pico-8 play session: mixed d-pad (fixed 12-tick cycle), after a click and taps of 🅾, ❎, 🅾+❎, 🅾 in the second before t = 0

[t = 1 s] mixed d-pad (1.2s cycle ×~1): → ← ↑ ↓ + 🅾/❎ taps, ~1s
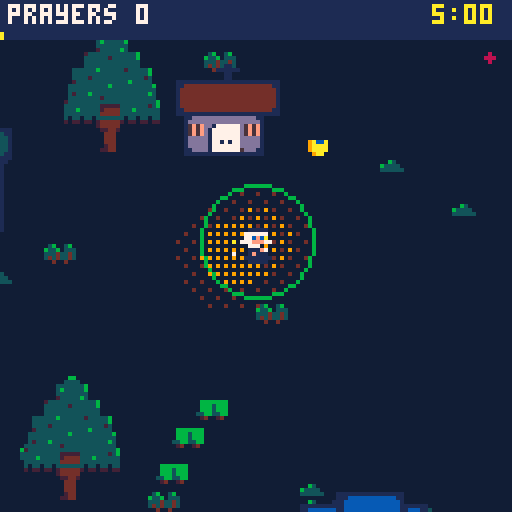
[t = 4 s] mixed d-pad (1.2s cycle ×~3): → ← ↑ ↓ + 🅾/❎ taps, ~4s
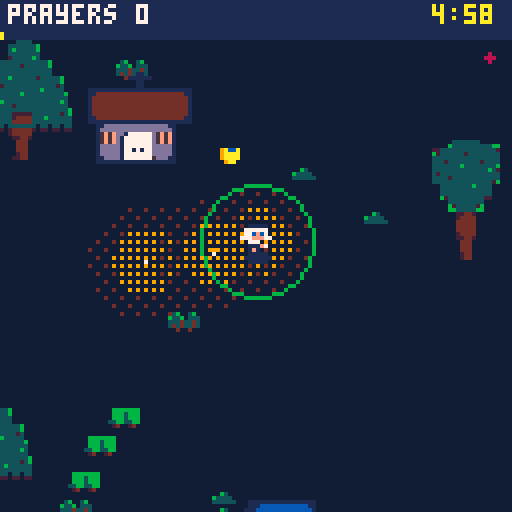
[t = 8 s] mixed d-pad (1.2s cycle ×~6): → ← ↑ ↓ + 🅾/❎ taps, ~8s
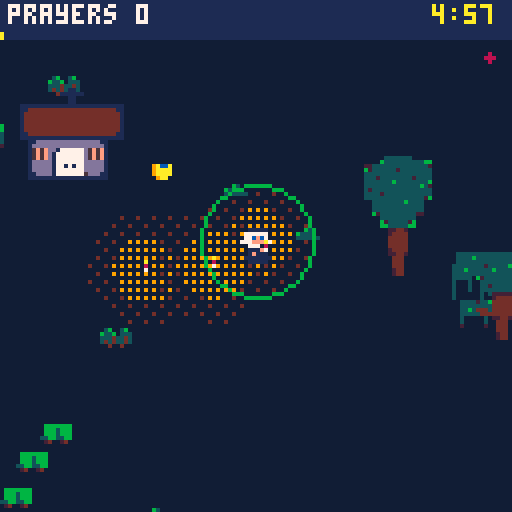

pico-8 cartridge
version 42
__lua__
-- candles! (4 players)
-- by shalone cason
world=512
day_len=300
miss_cost=5
church_x,church_y=248,232
hosp_x,hosp_y=380,120
chapel_x,chapel_y=356,120
parts={
 people=split"clothes,,clothes,skin,hair,,clothes,,clothes,clothes,,clothes,clothes,clothes,eyes",
 child=split"eyes,,,,,,,,hair,,,,clothes,,skin",
 nun=split",,eyes,,,,,,,,,eyes,,,skin",
}
plooks={"bcdefghijklmnop,bcdefghijkldnop,bcdefghijklbnop,bcdefghijklbnoj,bcdefghijklbnoe","bcdefghijklmnop,bcmefghijklmnop,bcbefghijklmnop,bcbefghijklmnoj,bcbefghijklmnoe","bcdefghijklmnop,bcdefghijkldnop,bcdefghijklbnop,bcdefghijklbnoj,bcdefghijklbnoe","bcdefghijklmnop,bcdefghijkldnop,bcdefghijklbnop,bcdefghijklbnoj,bcdefghijklbnoe","bcdefghijklmnop,bcdefghijkldnop,bcdefghijklbnop,bcdefghijklbnoj,bcdefghijklbnoe"}
tops=split",,,,,,,,,,,,,,,12,,14,,10,,14,,12,,9"
bigart="33333333333333333333333333333333333333333333333332777733335bbb533325bbb9433307bbb9433304bbbb8433304bbbb8433305bbba533307777633304=7@@=633314>5@@?433324>4@@@433324>4=k|@>k{433324>4=k|@>k{433324>4=k|@>k{433324>4=k|@>k{433324>4@@@433324>4@@@433324>4@kv?433324>4@kv?433324>4@kv?433324>4@kv?433324>4@kuk?433324>4@kv?433324>5?kv?433324=7>kv>53332777743323333333333333333333333333333333333333333333333333307777433326bbb533316bbb9431776bbb9774ba5bbb95a6bb84bbb94b85bb6bbb5b87777776b7@>7@@>776@@5@k{l{?5?604@@=4@nk?4@=504@@=4@k{l{?4@>404@@=4@=k@>4@>404@@=4@@@4@>404?k|?4k|@?k{4>k|=404?k|?4k|@?k{4>k|=404?k|?4k|@?k{4>k|=404?k|?4k|=ltk=k{4>k|=404@k@4=k>kv>k4?k>404@@=4@kv?4@>404@@=4@kv?4@>404@@=4@kuk?4@>404@@=4@kv?4@>404@@=4@kv?4@>405@?6?ltk>6@507777777603333333333333333333fe333333+ffd,33329fffd83332+8fd8ff3332ffffc3332e8ff8f3332fe+ff+3332fffd+c83332c8fffe3332f8fff3332fffe8+33330ff+f33332fffc33332fffc33332+8ffc9333330ffc333332+8fc8+333332,fc,33333309h833333328j3333332jg3333332jg3333332jg33333328j33333329h83333333i33333330i33333330i333333308h333333308h3332333333333333333333333333333333333333333333333333333333333333333333333333333333333ffffc3332f+ffc8fd332ffffd+d331ff8fc+fe331e+fd+fff330ffffff33fc0+8ffc9c2c33c2c1ffe0c2c33c2c1d8fc8d0c2c33c2c1ffe0c2c33c31c0cb8c32c33c31c18jd8f333f8d0jgci+d333ffjgchf333d+cicjgc0c2c333fcjj1c2c333c30c09h8182c333c30c1i32c33383081i33333330i333333308h333333308h33323333333333333333333333333333333333333333333333333333333333333333333333333333333330g33333333i33333333g33333330ji33jg333ji32g3333g1g1h31jg3330g30h2jg0g3331g30jjg2g3330g1jjg31g3333jjg31g3332h2b831g3332g38j333331g3jjg33331g3jjh33331i0jg3g33331jjg3g33331g29h83333333i33333330i33333330i333333308h333333308h3332333333333332,33333330f3333331fe+333333c+fc+333333ff3333338fc+c3333308fff+33331fd8fd+33331fffd33331fffd3332fd+fd8fc+333ffffe+333f8fffc8c3338fffc+fc332ffd+ffd+331fffffd331c8e+fffd+c331ff8fffc3308fffffd+33ffcb8fe8c+33e+fc8je+fd33ffcjgffd33c0d0d0fe0d0d0d338090908jg809090933338jg33333329h83333333i33333330i33333330i333333308h33333339h3332333333333333333333333333333333333333333333333333333333333333333333333333332g333333282g830h33333g1g2g0h3333308i28h3333330h3g333330jh3j3g3332j2j80i333308h2j1g33308h3i1i1h3333g2j0h1i33330g8g0jh0i833331jjj333330ji9g3333328jh3333331jh3333332jg33333318jg33333329h83333333i33333330i33333330i333333308h33333339h33323333333333333333333333333333333333333333333333333333333333333333333331d33333331cg0f30fd30fd2cg0f30fd30ffdg0chc30fd30ehdhcgegc30egd2gcgdhdhf0ge3c0gfchejhfcgd1c0d0gegchc1gdjgdid0gcjgcjgd2fe30c0gcgfcgdhd0fff1c1cgfjdgejgdjh2cgf0h0dgf0fcichc1cieh0fc0ehfdh3iehfdgehd0c1e2fjgfcicicgcjc1fdjcgeichdjhc1c0hfejhffegc1c2c30c8jg0c1c1c1e33319h83c32c3332i30c333332i33333330i333333308h33333339h3332333333333332&33333331(s3333333*s3333333)3333333&0c0&3333332+f3333331ff3333338fc+c3333308fe:e+33331d:d8c:e+33331d:ffd33331fffd3332fd+c:e8:e+333c:fc:f:e+333c:c8fdxfc8c3338fxfxc+cxd332fdxc(fdxd+331ffc(ffe331xd(ff(f+c331xd(d8fc(fd3308fffffd+33ffcb8fe8c+33d(fc8je+c(e33d(fcjgfc(e33c0d0d0fe0d0d0d338090908jg809090933331i33333330i33333330i333333308h33333339h333233333333333333333333333333333333333333333333333333333333333333333333333333333333333333333333333333333333333333333333333333333333333333333333333333333333333333333333333333333333333333333333333333333333077776s63304ffffcscsc43304f8d+f8c+esd43304ffffdsd43304e+d&d8c+d&esd43304fffffc433077777633"
alpha="0123456789abcdefghijklmnopqrstuvwxyz!#$%&()*+,-./:;<=>?@[]^_{|}~"
function load_big()
 local lut,p={},0
 for i=1,#alpha do lut[sub(alpha,i,i)]=i-1 end
 for i=1,#bigart do
  local v=lut[sub(bigart,i,i)]
  local c=v\4
  for k=0,v%4 do
   if c>0 then
    local cell,q=p\1024,p%1024
    poke(0x5f55,cell<16 and 0x80 or 0xa0)
    cell%=16
    pset(cell%4*32+q%32,cell\4*32+q\32,c)
   end
   p+=1
  end
 end
 poke(0x5f55,0x60)
end
load_big()
function bigspr(n,x,y)
 local sx,sy=n%4*32,64+n\4*32
 if n>7 then
  n-=8
  poke(0x5f54,n<16 and 0x80 or 0xa0)
  sy=n%16\4*32
 end
 sspr(sx,sy,32,32,x,y)
 poke(0x5f54,0)
end
looks={
 hair=split"1,2,4,5,6,7,9,10",
 clothes=split"1,2,3,8,9,11,12,13,14",
}
skins={{15,12},{15,1},{9,1},{4,1},{15,3}}
walls=split"13,6,9,12,14,4"
roofs=split"2,8,4,5,12,3"
cartdata("sdcason_nuns")
function _init()
 season=flr(rnd(4))+1
 make_town()
 p={x=256,y=272,spd=1,r=14,cd=0,
  rate=45,fl=false,fast=0,mag=14,
  cl=150,cn=2,dt=0}
 cands={} shrines={} np=1 shr=20 carry=nil
 people={} fx={} drops={}
 helpers={} graces={} items={}
 deacons=0 church=0 dcd=0
 dlooks={} cdlooks={}
 chap=false bishop=false cath=false
 relics=false garden=0 pow=1
 van=false had_coffee=false
 hosp_need=0 hosp_priests=0 sick_healed=0
 chapel=false chapel_relic=false
 chapel_deacons=0 ccd=0
 church_pile=0 hosp_pile=0
 got={}
 lv={}
 score=0 xp=0 need=3 lvl=1
 lost_t=0 lost_c=0
 car_c,car_r=rnd(split"8,9,10,11,12,14,6,13"),rnd(roofs)
 t=0 missed=0 msg="" msg_t=0
 state="play" page=1
 night=rnd(2)<1
 music(booted and 12 or 8,0,7)
 if not booted then booted=true state="title" end
 angel_t=0 hurry=false
 for i=1,8 do drop_item(rnd(world),rnd(world)) end
end
ups={
 {n="bigger flame",d="your light reaches farther",max=5,
  f=function() p.r+=5 end},
 {n="quick prayers",d="pray faster",max=5,
  f=function() p.rate=max(12,p.rate-7) end},
 {n="longer wick",d="candles burn longer",max=4,
  f=function() p.cl+=90 end},
 {n="more candles",d="more burn at once",max=4,
  f=function() p.cn+=1 end},
 {n="a shrine",d="candles that never go out",max=3,
  f=function() carry=1 say"\151: put the shrine here" end},
 {n="shrine candles",d="shrines light farther",max=3,
  f=function() shr+=8 end},
 {n="a car",d="drive faster",max=3,
  f=function() p.spd+=0.4 end},
 {n="guardian angel",d="grace flies to you",max=4,
  f=function() p.mag+=10 end},
 {n="fix the church",d="more come to mass",max=2,
  f=function() church+=1 end},
 {n="cathedral",d="the bishop's church",max=1,
  f=function() church=3 cath=true end},
 {n="convent",d="a novice joins you",max=5,
  f=function() bishop=true add_helper(false) end},
 {n="marian garden",d="more come to pray",max=3,
  f=function() garden+=1 end},
 {n="church sister",d="prays at the church",max=4,
  f=function() deacons+=1 add(dlooks,new_look"nun") end},
 {n="church relics",d="the church heals too",max=1,
  f=function() relics=true end},
 {n="hospital sister",d="pray for the sick there",max=1,
  f=function() chap=true end},
 {n="nursing sister",d="cares for the sick for you",max=3,
  f=function() hosp_priests+=1 add_helper(true) end},
 {n="hospital chapel",d="people come to pray",max=1,
  f=function()
   chapel=true
   add(bldg,{x=chapel_x,y=chapel_y,s=1,k="chapel",
    wc=hosp_wc,rc=hosp_rc})
  end},
 {n="chapel relic",d="draws more; heals",max=1,
  f=function() chapel_relic=true end},
 {n="chapel sister",d="prays at the chapel",max=2,
  f=function() chapel_deacons+=1 add(cdlooks,new_look"nun") end},
}
function l(n) return lv[n] or 0 end
chars={
 {n="benedictine",s=0,d="ora et labora"},
 {n="sister of charity",s=2,d="starts at the hospital",
  u="pray for 50 sick in a day"},
 {n="missionary sister",s=4,d="walks faster",
  u="find 3 combos"},
 {n="discalced carmelite",s=6,d="candles burn twice as long",
  u="build 3 shrines in a day"},
 {n="poor clare",s=8,d="2 more candles at once",
  u="pray for 500 in a day"},
}
who=max(1,dget(3))
xs={}
pc=split"11,12,14,9"
function unlocked(i) return i==1 or dget(2)&(1<<i)>0 end
abc="abcdefghijklmnopqrstuvwxyz"
function initials(v)
 local s=""
 for k in all({v\1024,v\32%32,v%32}) do s..=sub(abc,k,k) end
 return s
end
function top5(x,y,c)
 for i=1,5 do
  if dget(9+i)>0 then
   local v=dget(9+i)
   local s=i.." "..initials(dget(14+i)).." "..v\1 .." "
   for i=1,4 do
    v*=16 s..=split" ,b,c,m,d,p"[v%16\1+1]
   end
   print(s,x,y+i*7,c)
  end
 end
end
function found()
 local f=0
 for i=1,#combos do if dget(1)&(1<<i)>0 then f+=1 end end
 return f
end
function check_unlocks()
 local f=found()
 local won={false,sick_healed>=50,f>=3,#shrines>=3,score>=500}
 newchar=nil
 for i=2,#chars do
  if won[i] and not unlocked(i) then
   dset(2,dget(2)|(1<<i)) newchar=chars[i].n
  end
 end
end
function start_skill()
 if who==2 then chap=true lv["hospital sister"]=1 end
 if who==3 then p.spd=1.25 end
 if who==4 then p.cl=300 end
 if who==5 then p.cn=4 end
end
combos={
 {n="vigil",r="bigger flame 3 + quick prayers 3",h="bigger flame",d="each prayer counts 2",
  f=function() pow=2 end},
 {n="convent van",r="a car 2 + guardian angel 2",h="a car",d="novices ride, angel x2",
  f=function() van=true p.mag*=2 end},
 {n="cathedral chapter",r="cathedral + convent",h="cathedral",d="church grace comes to you"},
 {n="rosary group",r="garden + 2 church sisters",h="marian garden",d="all grace comes, often"},
 {n="healing relics",r="church relics + hospital sister",h="church relics",d="the hospital heals too"},
 {n="house calls",r="a car + quick prayers 2",h="quick prayers",d="house prayers take half"},
 {n="pilgrimage",r="marian garden + chapel",h="marian garden",d="church & chapel: grace x2"},
 {n="procession",r="church relics + chapel relic",h="chapel relic",d="each minute: pray for walkers"},
 {n="sisters' rounds",r="church sister + chapel sister",h="chapel sister",d="sisters bring piles to you"},
 {n="sick calls",r="a car + nursing sister",h="nursing sister",d="nursing sisters go out"},
 {n="drive-through",r="coffee + a car",h="coffee",d="coffee lasts twice as long"},
 {n="catholic hospital",r="convent + nursing sister",h="convent",d="novices nurse too"},
}
function ready()
 return {true,true,true,true,not carry,shrines[1],true,true,true,church>=2 and relics,cath,church>0,garden>0,deacons>0,true,chap,hosp_priests>0,chapel,chapel},{
  l"bigger flame">=3 and l"quick prayers">=3,
  l"a car">=2 and l"guardian angel">=2,
  bishop,
  garden>0 and deacons>=2,
  relics and chap,
  l"a car">0 and l"quick prayers">=2,
  garden>0 and chapel,
  relics and chapel_relic,
  deacons>0 and chapel_deacons>0,
  l"a car">0 and hosp_priests>0,
  l"a car">0 and had_coffee,
  bishop and hosp_priests>0}
end
events={
 {n="a grieving widow",at="house",need=12},
 {n="a new home",at="house",need=8},
 {n="a wedding",at="church",need=10,s=24,m=74,g="people"},
 {n="a baptism",at="church",need=6,m=46,g="child"},
 {n="a sick child",at="hosp",need=8,s=-10,l="child"},
}
function add_helper(hosp)
 add(helpers,{x=p.x,y=p.y,cd=0,hosp=hosp,s=rnd(chars).s,
  ox=rnd(24)-12,oy=rnd(16)-8,look=new_look"nun"})
end
-->8
function make_town()
 bldg={}
 add(bldg,{x=church_x,y=church_y,s=1,k="church",
  wc=rnd(walls),rc=rnd(roofs)})
 hosp_wc,hosp_rc=rnd(walls),rnd(split"2,4,5,12,3")
 add(bldg,{x=hosp_x,y=hosp_y,s=1,k="hosp",wc=hosp_wc,rc=hosp_rc})
 add(bldg,{x=256,y=260})
 add(bldg,{x=church_x+30,y=church_y})
 add(bldg,{x=chapel_x,y=chapel_y})
 for i=1,40 do
  local x,y=16+rnd(world-48),16+rnd(world-48)
  if free(x,y) then
   add(bldg,{x=x,y=y,s=1,k="house",
    v=flr(rnd(4))+1,wc=rnd(walls),rc=rnd(roofs)})
  end
 end
 local small={41,42,43}
 decor={}
 for i=1,150 do
  add(decor,{x=rnd(world),y=rnd(world),s=rnd(small)})
 end
 trees={{x=church_x-22,y=church_y+15,k=4,xmas=true}}
 for i=1,60 do
  local x,y=rnd(world),rnd(world)
  if free(x-8,y-16) then
   add(trees,{x=x,y=y,k=rnd(split"1,2,4,6"),
    bare=rnd({3,5}),xmas=rnd(1)<.3})
  end
 end
end
function free(x,y)
 for b in all(bldg) do
  if abs(b.x-x)<44 and abs(b.y-y)<44 then return false end
 end
 return true
end
function solid(x,y)
 for b in all(bldg) do
  if b.s and x>b.x-8 and x<b.x+24
   and y>b.y+2 and y<b.y+17 then
   return true
  end
 end
 return false
end
function wd(a,b)
 return (a-b+world/2)%world-world/2
end
function near(ax,ay,bx,by,r)
 local dx,dy=wd(ax,bx),wd(ay,by)
 return abs(dx)<r and abs(dy)<r
  and dx*dx+dy*dy<r*r
end
-->8
function pick_look(w,i,pl)
 local L,l=split(plooks[w]),{}
 i=cyc(i or 1,#L,pl,2)
 for c=1,15 do l[c]=ord(L[i],c)-97 end
 return i,l
end
function new_look(g)
 local sk,l,h=rnd(skins),{},rnd(looks.hair)
 if h==sk[1] or h==10 and sk[1]!=15 then h=1 end
 look_hair=h
 local v={skin=sk[1],eyes=sk[2],hair=h}
 for c,k in pairs(parts[g]) do
  l[c]=v[k] or looks[k] and rnd(looks[k])
 end
 return l
end
function person(x,y,k)
 local q={x=x,y=y,k=k,s=rnd(split"16,18,20,22,24,26"),
  look=new_look"people",need=1,hit=0,
  wait=900+rnd(300),spd=.2+rnd(.2)}
 local tc=tops[q.s]
 if tc and rnd(1)<.5 then q.look[tc]=look_hair end
 add(people,q)
 return q
end
function spawn_walker()
 local x,y
 local b=rnd(bldg)
 if abs(wd(b.x,p.x))<100 and abs(wd(b.y,p.y))<100 then
  x,y=b.x+8,b.y+18
 else
  local a=rnd(1)
  x,y=(p.x+cos(a)*90)%world,(p.y+sin(a)*90)%world
 end
 person(x,y,"walk")
end
function spawn_home()
 local b=rnd(bldg)
 if b.k!="house" or b.who then return end
 local q=person(b.x+8,b.y+18,"home")
 q.need=3+lvl\4 q.wait=1500+rnd(450)
 if got["house calls"] then q.need=ceil(q.need/2) end
 q.b=b b.who=q
 q.c=12
end
function spawn_event()
 local e=rnd(events)
 if e.at=="hosp" and not chap then e=events[1] end
 local x,y,b
 if e.at=="house" then
  for i=1,20 do
   b=rnd(bldg)
   if b.k=="house" and not b.who then break end
   b=nil
  end
  if not b then return end
  x,y=b.x+8,b.y+18
 else
  local c=e.at=="church"
  x,y=(c and church_x or hosp_x)+2+rnd(12),(c and church_y or hosp_y)+30
 end
 local q=person(x,y,"event")
 q.need=e.need+lvl\2 q.wait=1800 q.ev=e.n
 q.s=e.s or q.s
 if e.l then q.look=new_look(e.l) end
 q.c=e.at=="church" and 10 or e.at=="house" and 12
 if e.m then q.m,q.ml=e.m,new_look(e.g) end
 if b then q.b=b b.who=q end
 say(e.n.."! (z: map)")
 sfx(5)
end
function spawn_church()
 if got.pilgrimage and rnd(1)<.5 then spawn_chapel() end
 local b=rnd(bldg)
 local q=person(b.x+8,b.y+18,"church")
 q.tx=church_x-8+rnd(32)
 q.ty=church_y+19+rnd(12)
end
function spawn_chapel()
 local b=rnd(bldg)
 local q=person(b.x+8,b.y+18,"chapel")
 q.tx=chapel_x-6+rnd(28)
 q.ty=chapel_y+19+rnd(10)
end
function heal(n)
 n=min(n,hosp_need)
 if n<=0 then return end
 hosp_need-=n score+=n sick_healed+=n
 hosp_pile+=n
 splash(hosp_x+8,hosp_y+8,10)
 add(fx,{x=hosp_x+8,y=hosp_y-4,t=20,s="\143",c=10})
 sfx(0)
end
function hit(q)
 q.need-=pow q.hit=4 q.wait+=p.rate
 if q.need>0 then return end
 del(people,q) score+=1
if by then by.b+=1 end
 if q.b then q.b.who=nil end
 local v=1
 if q.ev then v=10 elseif q.k=="home" then v=3
 elseif got.pilgrimage and q.tx then v=2 end
 drop_grace(q.x,q.y-4,v)
 if q.ev then
  add(items,{x=q.x,y=q.y+4,k="chest"})
  say((q.c==10 and "the priest blessed " or q.c and "the deacon blessed " or "you prayed for ")..q.ev.."!")
 end
 add(fx,{x=q.x,y=q.y-12,t=20,s="\143",c=10})
 sfx(0)
end
function bless(x,y,r,k)
 for q in all(people) do
  if (not k or q.k==k) and near(q.x,q.y-4,x,y,r) then
   hit(q)
  end
 end
end
function miss(q)
 del(people,q) missed+=1
 if q.b then q.b.who=nil end
 if q.ev then lose(miss_cost*3,3,q.ev.." was missed")
 elseif q.k=="home" then lose(miss_cost,1,"a house prayer was missed") end
end
function lose(c,k,why)
 t+=c*30 lost_t=60 lost_c=c
 say(why) sfx(4)
end
function drop_grace(x,y,v)
 if near(x,y,church_x+8,church_y+24,40) then
  church_pile+=v
 elseif near(x,y,hosp_x+8,hosp_y+24,40) then
  hosp_pile+=v
 else
  add(graces,{x=x,y=y,v=v})
 end
end
function sb(x,y,r,k)
 splash(x,y,r) bless(x,y,r,k)
end
function splash(x,y,r)
 for i=1,10 do
  local a=rnd(1)
  add(drops,{x=x,y=y,dx=cos(a)*r/8,dy=sin(a)*r/8,t=8})
 end
end
-->8
function drop_item(x,y)
 add(items,{x=x%world,y=y%world,
  k=rnd({"rosary","bucket","coffee","coffee",
   who==3 and "rosary" or "coffee"})})
end
function use(k)
 sfx(1)
 if k=="chest" then
  sfx(3) offer"a gift box!"
 elseif k=="rosary" then
  for g in all(graces) do g.pull=true end
  say"rosary: all grace comes"
 elseif k=="bucket" then
  for q in all(people) do
   if not q.ev then q.need=1 end
  end
  sb(p.x,p.y,90)
  say"holy water for everyone!"
 elseif k=="coffee" then
  had_coffee=true
  p.fast=got["drive-through"] and 600 or 300
  say"coffee! go go go"
 end
end
function say(s) msg=s msg_t=90 end
function offer(title)
 local pool={}
 local can,k=ready()
 for i,u in pairs(ups) do
  if l(u.n)<u.max and can[i] then
   add(pool,u)
  end
 end
 choices={}
 for i,c in pairs(combos) do
  if not got[c.n] and k[i] and #choices==0 then
   c.combo=true add(choices,c)
  end
 end
 while #choices<3 and #pool>0 do
  local u=rnd(pool) del(pool,u) add(choices,u)
 end
 if #choices>0 then
  pick=1 pick_title=title state="pick"
 end
end
function levelup()
 xp-=need lvl+=1
 need=flr(need*1.3)+1
 sfx(2)
 offer("level "..lvl.."! choose one")
end
-->8
function cyc(v,n,pl,a)
 a=a or 0
 if btnp(a,pl) then v-=1 end
 if btnp(a+1,pl) then v+=1 end
 return (v-1)%n+1
end
function _update()
 if state=="title" then
  who=cyc(who,#chars)
  li1,lk1=pick_look(who,li1)
 for i=1,3 do
  if btnp(5,i) then xs[i]=not xs[i] and {w=1,n=i} or nil end
  local o=xs[i]
  if o then
   repeat o.w=cyc(o.w,#chars,i) until unlocked(o.w)
   o.li,o.lk=pick_look(o.w,o.li,i)
  end
 end
  if btnp(5) then
   if unlocked(who) then
    dset(3,who) _init() start_skill() state="play"
   for _,o in pairs(xs) do o.x,o.y,o.cd,o.b,o.dt=p.x+9*o.n,p.y,0,0,0 np+=1 end
   else sfx(4) end
  end
  return
 end
 if state=="name" then
  if btnp(2) then nl[ni]=nl[ni]%26+1 end
  if btnp(3) then nl[ni]=(nl[ni]-2)%26+1 end
  if btnp(5) then ni+=1 end
  if ni>3 then
   local i=5
   while i>1 and score>dget(8+i) do
    dset(9+i,dget(8+i)) dset(14+i,dget(13+i)) i-=1
   end
  local v=score+who/16 for _,o in pairs(xs) do v+=o.w>>4+4*o.n end
   dset(9+i,v) dset(14+i,nl[1]*1024+nl[2]*32+nl[3])
   state="over"
  end
  return
 end
 if state=="over" then
 if btnp(5) then booted=nil _init() end
  return
 end
 if state=="map" then
 if btnp(4) then state="play" end
  return
 end
 if state=="pick" then
  pick=cyc(cyc(pick,#choices),#choices,nil,2)
  if btnp(4) or btnp(5) then
   local u=choices[pick]
   lv[u.n]=l(u.n)+1
   if u.combo then
    got[u.n]=true
    for i=1,#combos do
     if combos[i]==u then dset(1,dget(1)|(1<<i)) end
    end
   end
   ;(u.f or l)() state="play"
  end
  return
 end
 if btnp(4) then state="map" return end
 if carry and btnp(5) then
  add(shrines,{x=p.x,y=p.y,s=50+#shrines*2}) carry=nil
 end
 t+=1
 if not hurry and t>=(day_len-60)*30 then
  hurry=true say"one minute left!" music(20,0,7)
 end
 if t>=day_len*30 then
  state="over" check_unlocks()
  if score>dget(14) then state="name" ni=1 nl={1,1,1} end
  return
 end
 local dx,dy=dir(p)
 local sp=p.spd
 if p.fast>0 then sp*=2 p.fast-=1 end
 drop(p)
 local nx,ny=(p.x+dx*sp)%world,(p.y+dy*sp)%world
 if not solid(nx,p.y) then p.x=nx end
 if not solid(p.x,ny) then p.y=ny end
for _,o in pairs(xs) do
 local dx,dy=dir(o,o.n)
 o.x=(p.x+mid(-60,wd(o.x+dx*sp,p.x),60))%world
 o.y=(p.y+mid(-52,wd(o.y+dy*sp,p.y),60))%world
 drop(o) o.cd-=1
 if o.cd<=0 then o.cd=p.rate by=o sb(o.x,o.y-4,p.r) by=nil end
end
 if t%max(8,40-t\900)==0 then spawn_walker() end
 if t%240==0 then spawn_home() end
 if t%max(20,150-church*20-garden*20)==0 then spawn_church() end
 if t%max(60,150-t\60)==0 then
  if hosp_need<9 then hosp_need+=1 end
 end
 if chap and hosp_need>=9 and t%300==0 then
  missed+=1 lose(miss_cost,2,"the hospital is full!")
 end
 if chapel and t%(chapel_relic and 70 or 140)==0 then spawn_chapel() end
 if t%1350==600 then spawn_event() end
 if t%450==0 then
  drop_item(p.x+rnd(160)-80,p.y+rnd(160)-80)
 end
 for q in all(people) do
 local o=touch(q,60)
 if not o or near(q.x,q.y,p.x,p.y,40) then o=p end
 cq=q o=closest(cands,q,lit) or closest(shrines,q,lit) or o
  local tx,ty=o.x,o.y
  if q.tx then tx,ty=q.tx,q.ty end
  if q.k=="walk" or q.tx then
   if not near(q.x,q.y,tx,ty,6) then
    step(q,tx,ty,q.spd)
   elseif q.tx then
    q.there=true
   end
  end
  if not q.tx or q.there then q.wait-=1 end
  if q.wait<=0 then miss(q) end
 end
 p.cd-=1
 if p.cd<=0 then
  p.cd=p.rate
  sb(p.x,p.y-4,p.r)
  if chap and near(p.x,p.y,hosp_x+8,hosp_y+20,p.r+14) then
   heal(pow)
  end
 end
 if t%(p.rate*2)==0 then
  for c in all(cands) do
   bless(c.x,c.y,p.r)
   if chap and near(c.x,c.y,hosp_x+8,hosp_y+20,p.r+14) then heal(1) end
  end
  for s in all(shrines) do bless(s.x,s.y,shr) end
 end
 for c in all(cands) do
  c.t-=1 if c.t<=0 then del(cands,c) end
 end
 dcd=deacon(deacons,dcd,church_x,church_y,"church")
 ccd=deacon(chapel_deacons,ccd,chapel_x,chapel_y,"chapel")
 if t%120==0 then
  if relics then bless(church_x+8,church_y+22,24,"church") end
  if chapel_relic then bless(chapel_x+8,chapel_y+24,24,"chapel") end
  if got["healing relics"] then heal(1) end
 end
 if got["rosary group"] and t%900==0 then
  for g in all(graces) do g.pull=true end
  say"rosary group: grace comes"
 end
 if got.procession and t%1800==0 then
  for q in all(people) do
   if q.tx and not q.there then q.need=1 hit(q) end
  end
  say"procession: walkers blessed"
 end
 if got["cathedral chapter"] or got["sisters' rounds"] or near(p.x,p.y,church_x+8,church_y+24,22) then
  if church_pile>0 then xp+=church_pile church_pile=0 sfx(1) end
 end
 if got["healing relics"] or got["sisters' rounds"] or near(p.x,p.y,hosp_x+8,hosp_y+24,22) then
  if hosp_pile>0 then xp+=hosp_pile hosp_pile=0 sfx(1) end
 end
 for h in all(helpers) do helper(h) end
 for g in all(graces) do
  if g.pull or near(g.x,g.y,p.x,p.y-4,p.mag) then
   step(g,p.x,p.y-4,3)
  end
 if near(g.x,g.y,p.x,p.y-4,5) or touch(g,6) then
   del(graces,g) xp+=g.v sfx(1)
   if g.pull or l"guardian angel">0 then angel_t=30 end
  end
 end
 for it in all(items) do
 if near(it.x,it.y,p.x,p.y-4,8) or touch(it,8) then
   del(items,it) use(it.k)
   if state=="pick" then break end
  end
 end
 for f in all(fx) do
  f.t-=1 if f.t<=0 then del(fx,f) end
 end
 for d in all(drops) do
  d.x+=d.dx d.y+=d.dy d.t-=1
  if d.t<=0 then del(drops,d) end
 end
 msg_t=max(0,msg_t-1)
 if xp>=need and state=="play" then levelup() end
end
function drop(o)
 o.dt-=1
 if o.mv and o.dt<=0 then
  o.dt=40 add(cands,{x=o.x,y=o.y,t=p.cl})
  if #cands>p.cn*np then deli(cands,1) end
 end
end
function lit(c) return near(c.x,c.y,cq.x,cq.y,80) end
function dir(o,n)
 local dx,dy=tonum(btn(1,n))-tonum(btn(0,n)),tonum(btn(3,n))-tonum(btn(2,n))
 if dx!=0 then o.fl=dx<0 end
 o.mv=dx!=0 or dy!=0
 return dx,dy
end
function deacon(n,cd,x,y,k)
 if n>0 then
  cd-=1
  if cd<=0 then cd=max(15,70-n*15) sb(x+8,y+23,24,k) end
 end
 return cd
end
function step(o,tx,ty,sp)
 local a=atan2(wd(tx,o.x),wd(ty,o.y))
 o.x=(o.x+cos(a)*sp)%world
 o.y=(o.y+sin(a)*sp)%world
 o.fl=cos(a)<0 o.mv=true
end
function closest(list,o,ok)
 local tg,best
 for q in all(list) do
  local d=abs(wd(q.x,o.x))+abs(wd(q.y,o.y))
  if ok(q) and (not tg or d<best) then tg,best=q,d end
 end
 return tg
end
function touch(o,r)
 for _,x in pairs(xs) do
  if near(o.x,o.y,x.x,x.y-4,r) then return x end
 end
end
function onscreen(q)
 return abs(wd(q.x,p.x))<60 and abs(wd(q.y,p.y))<60
end
function helper(h)
 h.mv=false
 local tg,tx,ty,r,sp
 if h.hosp or got["catholic hospital"] and hosp_need>3 then
  tx,ty,r,sp=hosp_x+8+h.ox/2,hosp_y+22,3,1.5
  if got["sick calls"] and hosp_need==0 then
   tg=closest(people,h,function(q) return q.k=="home" end)
  end
 else
  tg=closest(people,h,onscreen) or closest(graces,h,onscreen)
  tx,ty,r,sp=p.x+h.ox,p.y+h.oy,4,van and 2 or 1
  if not near(h.x,h.y,p.x,p.y,64) then sp=3 end
 end
 if tg then tx,ty,r=tg.x,tg.y,7 end
 if not near(h.x,h.y,tx,ty,r) then
  step(h,tx,ty,sp)
 else
  h.cd-=1
  if h.cd<=0 then
   h.cd=30
   if tg and tg.v then del(graces,tg) xp+=tg.v sfx(1)
   elseif tg then splash(h.x,h.y-4,6) hit(tg)
   elseif h.hosp and hosp_need>0 then h.cd=60 heal(1) end
  end
 end
end
-->8
function at(x,y)
 camera(p.x-64-(wd(x,p.x)+p.x-x),p.y-64-(wd(y,p.y)+p.y-y))
end
function drive(o)
 pal(13,car_c) pal(2,car_r)
 spr((van and 104 or 96)+flr(t/4)%4*2,o.x-8,o.y-14,2,2,o.fl)
 pal()
end
function sprite(n,x,y,fl)
 spr(n+flr(t/15)%2,x-4,y-8,1,1,fl)
end
function figure(n,x,y,fl,look)
 pal(look)
 sprite(n,x,y,fl)
 pal()
 candle(x+(fl and -3 or 2),y-3+t\15%2)
end
function candle(x,y,c)
 if not c or c.t>30 or t%4<2 then spr(88+t\4%8,x-3,y-5) end
end
function glow(x,y,r)
 fillp(0b0111111111011111.1) circfill(x,y,r,4)
 fillp(0b0101111101011111.1) circfill(x,y,r*.6,9)
 fillp()
end
function thing(n,x,y,z)
 z=z or 1
 if n==32 then n=37+t\6%4 end
 sspr(n%16*8,n\16*8,8,8,x-4*z,y-4*z,8*z,8*z)
end
function art(b)
 if b.k=="church" then return cath and 3 or min(church,2) end
 if b.k=="house" then return 5+b.v end
 return b.k=="hosp" and 4 or 5
end
function tree(tr)
 local n=9+tr.k
 bigspr(n,tr.x-16,tr.y-32)
end
function draw_person(q)
 at(q.x,q.y)
 pal(q.look)
 if q.hit>0 then
  for i=1,15 do pal(i,7) end
  q.hit-=1
 end
 local n=q.s
 if (q.there or not q.tx) and q.k!="walk" then
  n=q.s+56
 end
 sprite(n,q.x,q.y,q.fl)
 pal()
 if q.m then pal(q.ml) sprite(q.m,q.x+7,q.y,q.fl) pal() end
 if q.c then sprite(q.c,q.x-7,q.y) end
 if q.ev and t%16<10 then circ(q.x+(q.m and 3 or 0),q.y-4,q.m and 10 or 7,9) end
 if q.wait>300 or t%8<4 then
  local y=q.y-15
  if q.ev then print(q.need,q.x-3,y-2,9)
  elseif q.need>1 then print(q.need,q.x-3,y,12)
  else print("+",q.x-1,y,7) end
 end
end
function draw_map()
 cls(3)
 for b in all(bldg) do
  local x,y=(b.x+8)\4,b.y\4
  if b.k=="church" then
   rectfill(x-1,y-5,x+1,y+5,7) rectfill(x-4,y-2,x+4,y,7)
  elseif b.k=="hosp" then
   rectfill(x-1,y-4,x+1,y+4,8) rectfill(x-4,y-1,x+4,y+1,8)
  elseif b.k=="house" then
   rectfill(x-3,y-3,x+3,y+2,b.wc)
  end
 end
 for q in all(people) do
  local c=q.wait<300 and 8 or 7
  if q.ev then print("\146",q.x/4-3,q.y/4-2,t%10<5 and 9 or c)
  elseif q.k=="home" then print("\138",q.x/4-3,q.y/4-2,t%10<5 and 10 or c) end
 end
 circfill(p.x/4,p.y/4,2,t%10<5 and 12 or 7)
 rectfill(0,112,127,127,1)
 print("\fcyou  \fa\138 house  \f9\146 need",2,114)
print("\142 back",2,121,6)
end
function draw_title()
 cls(1)
 circfill(64,150,90,3)
 glow(72,58,28)
 print("\^w\^tcandles!",33,21,1)
 print("\^w\^tcandles!",32,20,10)
 local c,u=chars[who],unlocked(who)
 local n=c.s+flr(time()*2)%2
 pal(lk1)
 if not u then for i=1,15 do pal(i,0) end end
 sspr(n%16*8,n\16*8,8,8,48,38,32,32)
 pal()
 if u then sspr(64+time()*8%8\1*8,40,8,8,60,38+flr(time()*2)%2*4,32,32) end
 print("\139         \145",38,52,7)
 print("\148",60,33,6) print("\131",60,71,6)
 if time()\4%2==1 and dget(10)>0 then
  rectfill(30,73,97,111,1)
  top5(38,70,10)
 else
  print(c.n,64-#c.n*2,76,10)
  local d=u and c.d or c.u
  if not u then print("to unlock:",44,84,6) end
  print(d,64-#d*2,u and 84 or 90,7)
 end
print("\151 start",48,114,7)
for i=1,3 do
 local x,y,o=i%2*84+10,i\3*24+40,xs[i]
 print("p"..i+1 ..(o and "" or ":\151"),x+2,y-7,o and pc[i+1] or 6)
 if o then
  local n=chars[o.w].s
  pal(o.lk) sspr(n%16*8,n\16*8,8,8,x,y,16,16) pal()
 end
end
end
function _draw()
 pal()
 if state=="title" then draw_title() return end
 if state=="map" then draw_map() return end
 cls(0)
 camera(p.x-64,p.y-64)
 glow(p.x,p.y-4,p.r)
for _,o in pairs(xs) do at(o.x,o.y) glow(o.x,o.y-4,p.r) end
 for c in all(cands) do at(c.x,c.y) glow(c.x,c.y,p.r) end
 for s in all(shrines) do at(s.x,s.y) glow(s.x,s.y,shr) end
 for d in all(decor) do
  at(d.x,d.y) spr(d.s,d.x,d.y)
 end
 for b in all(bldg) do
  at(b.x,b.y)
  if b.s then
   pal(13,b.wc) pal(6,b.wc) pal(2,b.rc)
   bigspr(art(b),b.x-8,b.y-16)
   pal()
   if b.who and t%20<14 then print("\138",b.x+5,b.y-22,b.who.wait<300 and 8 or b.who.ev and 9 or 10) end
  end
 end
 for tr in all(trees) do at(tr.x,tr.y) tree(tr) end
 for s in all(shrines) do
  at(s.x,s.y)
  spr(s.s,s.x-8,s.y-14,2,2)
  candle(s.x-9,s.y) candle(s.x+9,s.y)
 end
 for c in all(cands) do at(c.x,c.y) candle(c.x,c.y,c) end
 at(church_x,church_y)
 if garden>0 then
  bigspr(17,church_x+26,church_y-16)
 end
 if church_pile>0 then
  thing(32,church_x+8,church_y+26)
  print(church_pile,church_x+12,church_y+24,10)
 end
 at(hosp_x,hosp_y)
 if hosp_need>0 then
  local c=5
  if chap then c=8 if hosp_need>=7 and t%10<5 then c=7 end end
  print("+"..hosp_need,hosp_x+3,hosp_y-12,c)
 end
 for i=1,chapel_deacons do
  figure(2,chapel_x+i*6,chapel_y+24,false,cdlooks[i])
 end
 if hosp_pile>0 then
  thing(32,hosp_x+8,hosp_y+26)
  print(hosp_pile,hosp_x+12,hosp_y+24,10)
 end
 camera(p.x-64,p.y-64)
circ(p.x,p.y-4,p.r,11)
 for it in all(items) do
  at(it.x,it.y)
  local s=({rosary=34,bucket=35,coffee=36})[it.k] or 33
  thing(s,it.x,it.y+sin(t/40),s==36 and 2)
 end
 for g in all(graces) do at(g.x,g.y) thing(32,g.x,g.y) end
 for q in all(people) do draw_person(q) end
 at(church_x,church_y)
 for i=1,deacons do
  figure(0,church_x-6+i*6,church_y+22,false,dlooks[i])
 end
 for h in all(helpers) do
  at(h.x,h.y)
  figure(h.s,h.x,h.y,h.fl,h.look)
 end
for _,o in pairs(xs) do
 at(o.x,o.y)
 circ(o.x,o.y-4,p.r,pc[o.n+1])
 print(o.n+1,o.x-1,o.y-17,pc[o.n+1])
 if l"a car">0 and o.mv then drive(o)
 else figure(chars[o.w].s,o.x,o.y,o.fl,o.lk) end
end
 camera(p.x-64,p.y-64)
 ovalfill(p.x-3,p.y-1,p.x+3,p.y+1,1)
 if l"a car">0 and p.mv then
  drive(p)
 else
  figure(chars[who].s,p.x,p.y,p.fl,lk1)
 end
if next(xs) then print(1,p.x-1,p.y-17,11) end
 if angel_t>0 then
  angel_t-=1
  spr(84+flr(t/4)%4,p.x+(p.fl and -12 or 4),p.y-16,1,1,p.fl)
 end
 for d in all(drops) do
  at(d.x,d.y) pset(d.x,d.y,d.t%2==0 and 12 or 7)
 end
 for f in all(fx) do
  at(f.x,f.y) print(f.s,f.x-#f.s*2,f.y-(30-f.t)/2,f.c)
 end
 camera()
 local marks={}
 for q in all(people) do
  local c=q.wait<300 and 8
  if q.ev then add(marks,{q.x,q.y,c or 9,"\146"})
  elseif q.k=="home" then add(marks,{q.x,q.y,c or 10,"\138"}) end
 end
 add(marks,{church_x+8,church_y+8,7,"+"})
 add(marks,{hosp_x+8,hosp_y+8,chap and hosp_need>0 and t%10<5 and 7 or 8,"+"})
 for m in all(marks) do
  local sx,sy=wd(m[1],p.x)+64,wd(m[2],p.y)+60
  if sx<0 or sx>127 or sy<10 or sy>127 then
   print(m[4],mid(1,sx,121),mid(12,sy,122),m[3])
  end
 end
 rectfill(0,0,127,7,1)
 print("prayers "..score,2,1,7)
 local left=max(0,day_len-t\30)
 local lc=10
 if lost_t>0 then
  lost_t-=1 lc=t%8<4 and 8 or 10
  print("-"..lost_c.."s",90,1,8)
 end
 print(left\60 ..":"..sub("0"..left%60,-2),108,1,lc)
 if carry then print("\151 put the shrine here",20,121,10) end
 rectfill(0,8,127,9,1)
 rectfill(0,8,127*min(1,xp/need),9,10)
 if msg_t>0 then
  print(msg,64-#msg*2,14,7)
 end
 if state=="pick" then
  rectfill(8,28,119,100,1) rect(8,28,119,100,10)
  print(pick_title,64-#pick_title*2,32,10)
  for i=1,#choices do
   local u=choices[i]
   local y=42+(i-1)*17
   if i==pick then rectfill(12,y-2,115,y+12,13) end
   if u.combo then
    print("\146 "..u.n,16,y,10)
   else
    print(u.n,16,y,7)
    print("lv "..(l(u.n)+1),96,y,9)
   end
   print(u.d,16,y+6,6)
  end
  print("\148\131 choose  \142 take",28,93,6)
 end
 if state=="name" then
  rectfill(16,40,111,92,1) rect(16,40,111,92,10)
  print("a high score!",38,46,10)
  print(score,64-#tostr(score)*2,56,7)
  for i=1,3 do
   print(sub(abc,nl[i],nl[i]),52+i*6,68,i==ni and 10 or 7)
  end
  print("^",52+ni*6,74,10)
  print("\148\131 letter  \151 next",22,84,6)
 end
 if state=="over" then
  rectfill(12,30,115,104,1) rect(12,30,115,104,10)
  print("the day is done",34,36,10)
  print("prayed for: "..score,34,46,7)
  print("missed: "..missed,34,53,6)
  print("best: "..dget(10)\1,34,60,9)
 local s=""
 for _,o in pairs(xs) do s..="p"..o.n+1 .." "..o.b.."  " end
 print(s,16,72,12)
  print("combos found: "..found().."/"..#combos,26,83,10)
  if newchar then print("unlocked: "..newchar.."!",64-(#newchar+11)*2,22,10) end
 print("\151 play again",38,98,6)
 end
 pal(split(night and "1,130,131,132,133,13,7,136,9,10,139,140,141,141,143" or "1,2,131,4,5,6,7,8,9,10,139,140,13,14,15"),1)
 pal(0,night and 129 or 131,1)
end
__gfx__
00111110000000000077777000000000001111100000000000111110000000000011111000000000000222000000000000066600000000000000000000000000
0777777000111110077ccc700077777001177710001111100117771000111110011fff1000111110002fff0000022200006fff00000666000000000000000000
077cfc70077777700773f370077ccc70011cfc1001177710011cfc1001177710011cfc10011fff1000f3f300002fff0000f4f400006fff000000000000000000
777fff77077cfc70777fff770773f370111fff11011cfc10111fff11011cfc10111fff11011cfc10002fff0000f3f300006fff0000f4f4000000000000000000
00777000777fff770077c000777fff7700111000111fff1100777000111fff1100077000111fff1100017000002fff0000777900006fff000000000000000000
00111f700077700000cc7f700077c00000111f700011100000744f700077700000044f700007700000011000000170000077a700007779000000000000000000
001f100000111f7000cf700000cc7f70001f100000111f70007f400000744f70000f700000044f70000f1000000f100000f9770000f7a7000000000000000000
00111000001f100000c7700000cf700000111000001f100000744000007f400000044000000f7000000110000001100000022000000220000000000000000000
000ccc0000000000000eee0000000000000aaa0000000000000eee0000000000000ccc0000000000000999000000000000000000000000000000000000000000
00544400000ccc0000544400000eee0000544400000aaa0000544450000eee0000544400000ccc00005444000009990000000000000000000000000000000000
004f4f0000544400054f4f0000544400004f4f0000544400054f4f5000544450004f4f0000544400004f4f000054440000000000000000000000000000000000
0054a400004f4f0005544450054f4f0000549400004f4f0005544400054f4f5000545400004f4f0000545400004f4f0000000000000000000000000000000000
000d70000054a400000370000554445000d17100005494000053770005544400005555000054540000d555000054540000000000000000000000000000000000
000d1000000d7000000310000003700000d11100001d7100000c4c0000537700000a70000055550000d1a100001d550000000000000000000000000000000000
0004e000000e40000004c00000014000004eee0000ee4e00000111000004cc000004100000014000004eee0000ee4e0000000000000000000000000000000000
00033000003030000001100000101000000330000033030000110100000111000003300000303000000330000033030000000000000000000000000000000000
00000000000000000004444000000000000000000000000000000000000000000000000000000000000000000000000000000000000000000000000000000000
000000000000000000400004000000000000000000a0a000000000000000000000a0a00000000000000000000000000000000000000000000000000000000000
00000000000a8a000400040409acca000000000009aaaa0000a0a00000a0a00009aaaa0000000000000000000000000000000000000000000009990000000000
00000000001171000040404009aaaa0000044400009aa00009aaaa0009aaaa00009aa0000bbbbbbb03b003b0000000000000000000000000001fff0000099900
00000000001777000004000009aaaa000055550000090000009aa000009aa000000900000bbb3bbbb33b03330000000009000a000000000000f1f100001fff00
00000000001171000a004000009aa00000055500000000000009000000090000000000000bbb3bbb33343343000b30009090a0a000040000001fff0000f1f100
0000000000000000aaa4000000000000000000000000000000000000000000000000000033bb33bb343433430b3333000b000b000099900000ddd000001fff00
00000000000000000a0000000000000000000000000100000001000000010000000100000240024000400400033333300b000b000099900000fdd00000fdd000
00000000000000000000000000000000000000000000000000000000000000000000000000000000000000000000000000000000000000000000000000000000
00000000000000000000000000000000000000000000000000000000000000000000000000000000000000000000000000000000000000000000000000000000
00099900000000000000000000000000000000000000000000000000660000000000000000000000000000000000000000000000000000000000000000000000
001fff00000999000000000066600000000000006660000000000006550000000000000000000000000000000000000000000000000000000000000000000000
00f1f100001fff000000006555500000000000065550000000000005005000000000000000000000000000000000000000000000000000000000000000000000
001fff0000f1f1000000065555560000000000655550000000000000660000000000000000000000000000000000000000000000000000000000000000000000
00ddf000001fff000000065555550000000000655550000000000000550000000000000000000000000000000000000000000000000000000000000000000000
0dd0d00000fdd0000000065555556000000000655556000000000066556600000000000000000000000000000000000000000000000000000000000000000000
0000000000000000000000065505500000000655555500000000005555550000000ccc0000000000000eee0000000000000aaa0000000000000eee0000000000
000000000000000000000006556556000000000055000000000000005500000000544400000ccc0000544400000eee0000544400000aaa0000544450000eee00
0000000000000000000000065555550000000000550000000000000055000000004f4f0000544400054f4f0000544400004f4f0000544400054f4f5000544450
00000000000000000000006655650000000000665566000000000000550000000054a400004f4f0005544450054f4f0000549400004f4f0005544400054f4f50
0000000000000000000006555555600000000055555560000000006655660000000d70000054a400000370000554445000d17100005494000053770005544400
0000000000000000000001555555560000000155555556000000015555556000000d1000000d7000000310000003700000d1110000d171000003110000537700
00000000000000000000155555555560000015555555556000001555555556000004e0000004e0000004c0000004c000004eee00004eee000004cc000004cc00
00000000000000000000000000000000000000000000000000000000000000000003300000033000000110000001100000033000000330000001110000011100
000ccc00000000000009990000000000000000000000000000000000000000000000000000000000000000000000000000000000000000000000000000000000
00544400000ccc000054440000099900d009990dd009990d000000000d0000d00000000000000000000000000000000000000000000000000000000000000000
004f4f0000544400004f4f00005444007d9fffd77d9fffd7dd0999ddd559995d000000000000000000000000000000000000000000000000000a000000000000
00545400004f4f0000545400004f4f0077fafa7777fafa77759fff57d79fff7d0000000000800000008000000008000000090000000a00000000000000000000
005555000054540000d5550000545400779fff77779fff7777fafa7777fafa7700090000000900000008000000080000000800000008000000090000000a0000
000a70000055550000d1a10000d555000770077007700770779fff77709fff070007000000070000000700000007000000070000000700000007000000070000
0004100000041000004eee00004eee00000000000000000000000000700000070000000000000000000000000000000000000000000000000000000000000000
00033000000330000003300000033000000000000000000000000000000000000000000000000000000000000000000000000000000000000000000000000000
00000000000000000000000000000000000000000000000000000000000000000000000000000000000000000000000000000000000000000000000000000000
00000000000000000000000000000000000000000000000000000000000000000000000000000000000000000000000000000000000000000000000000000000
00000000000000000000000000000000000000000000000000000000000000000000000000000000000000000000000000000000000000000000000000000000
00000000000000000000000000000000000000000000000000000000000000000000000000000000000000000000000000000000000000000000000000000000
00000000000000000000000000000000000000000000000000000000000000000000000000000000000000000000000000000000000000000000000000000000
00011111111100000000000000000000000111111111000000000000000000001111111111110000000000000000000011111111111100000000000000000000
0001d21f7771000000011111111100000001d2177ff100000001111111110000f777221f77710000111111111111000077ff22177ff100001111111111110000
0001d21f777111100001d21777f100000001d2177ff111100001d21ff7710000f777221f77711111777f221777f1000077ff22177ff11111ff77221ff7710000
0001d21f771222100001d21777f111100001d2177f1222100001d21ff7711110f777221f77122221777f221777f1111177ff22177f122221ff77221ff7711111
0001d21111dddd100001d217771222100001d21111dddd100001d21ff712221011222211111dddd1777f22177712222111222211111dddd1ff77221ff7122221
0011d2d2d2dddd100001d21111dddd100011d2d2d2dddd100001d21111dddd101dddd2d2dd2dddd111222211111dddd11dddd2d2dd2dddd111222211111dddd1
0011d112d2d11d100011d2d2d2dddd100011d112d2d11d100011d2d2d2dddd101dd112dddd2d11d11dddd2d2dd2dddd11dd112dddd2d11d11dddd2d2dd2dddd1
00011561111561100011d112d2d11d1000011651111651100011d112d2d11d1011156111111156111dd112dddd2d11d111165111111165111dd112dddd2d11d1
00001661001661000001165100165110000015510015510000011561001561100016610000016610001651000001651000155100000155100015610000015610
00001111001111000000111100111100000011110011110000001111001111000011110000011110001111000001111000111100000111100011110000011110
00000000000000000000000000000000000000000000000000000000000000000000000000000000000000000000000000000000000000000000000000000000
00000000000000000000000000000000000000000000000000000000000000000000000000000000000000000000000000000000000001770000000000000000
00000000000000000000000000000000000000000000000000000000000000000000000000000000000000000000000000000000000177777700000000000000
00000000000000000000000000000000000000000000000000000000000000000000000000000000000000000000000000000000000011770000000000000000
00000000000000000000000000000000000000000000000000000000000000000000000000000000000000000000000000000000000001771000000000000000
00000000000000000000000000000000000000000000000000000000000000000000000000000011000000000000000000000000000011772100000000000000
00000000000000000000000000000000000000000000000000000000000000000000000000001111110000000000000000000000000121772210000000000000
00000000000000000000000000000000000000000000000000000000000000000000000000000011000000000000000000000000001221772221000000000000
00000000000000000000000000000000000000000000000000000000000000000000000000000011000000000000000000000000011111111111100000000000
00000000000000000000000000000000000000000000000000000000000000000011111111111111111111111111000000000000122222222222210000000000
00000000000000110000000000000000000000000000001100000000000000000011222222222222222222222211000000000001222222222222221000000000
00000000000011111100000000000000000000000000111111000000000000000012222222222222222222222221000000000012222222222222222100000000
00000000000000110000000000000000000000000000001100000000000000000012222222222222222222222221000000000122222222222222222210000000
00000000000000110000000000000000000000000000001100000000000000000012222222222222222222222221000000001222222222222222222221000000
00111111111111111111111111110000001111111111111111111111111100000012222222222222222222222221000000012222222222222222222222100000
00112222222222222222222222110000001122222222222222222222221100000012222222222222222222222221000000112222222222222222222222110000
00122222222222222222222222210000001222222222222222222222222100000011222222222222222222222211000000111111111111111111111111110000
00122222222222222222222222210000001222222222222222222222222100000011111111111111111111111111000011111116666666666666611111111111
00122222222222222222222222210000001222222222222222222222222100000000116666666666666666110000000011611166666666666666661116666611
0012222222222222222222222221000000122222222222222222222222210000000016166665666666666161000000001666161666656666666661615f665f61
001222222222222222222222222100000012222222222222222222222221000000001666665fff5fff6666610000000015f61666665fff5fff66666166666661
001122222222222222222222221100000011222222222222222222222211000000001666665ff555ff6666610000000016661666665ff555ff6666615f665f61
001111111111111111111111111100000011111111111111111111111111000000001666665fff5fff6666610000000011611666665fff5fff66666116666611
0000116666666666666666110000000011111166666666666666661111111111111116666655ff5fff66666111111111111116666655ff5fff66666111111111
00001666666666666666666100000000116116666666666666666661166666111161166666666666666666611666661111611666666666666666666116666611
000015f5f66177777765f5f10000000016f615f5f66177777765f5f1666f666116f615f5f66177777765f5f1666f666115f615f5f66177777765f5f1665f6661
000015f5f61777777765f5f10000000015f615f5f61777777765f5f1665f666115f615f5f61777777765f5f1665f6661160615f5f61777777765f5f166666661
000015f5f61777777765f5f10000000015f615f5f61777777765f5f1665f666115f615f5f61777777765f5f1665f666115f615f5f61777777765f5f1665f6661
00001666661777777766666100000000166616666617777777666661666666611666166666177777776666616666666116661666661777777766666166666661
00001666661771717766666100000000166616666617717177666661666666611666166666177171776666616666666116661666661771717766666166666661
00001666661777777766666100000000166616666617777777666661666666611666166666177777776666616666666116661666661777777766666166666661
00001166661777777756661100000000116111666617777777566611166666111161116666177777775666111666661111611166661777777756661116666611
00001111111111111111111100000000111111111111111111111111111111111111111111111111111111111111111111111111111111111111111111111111
00111111111111111111111111000000000000000000000000000000000000000001111111111111111111111100000000000000000000000000000000000000
00111222222227772222222111000000000000000000000000000000000000000001222222222222222222221100000000000000000000000000000000000000
00112222222227772222222211000000000000000000000000000000000000000001221111111111111111111100000000000111111000000000000000000000
0012222222777777777222222100000000000000000000000000000000000000000121111d11dddddddddd111000000000000011110000000000000000000000
001212222277777777722221210000000000000000000000000000000000000000011111dd1dddddddddddd10000000000000012110000000000000000000000
001122222277777777722222110000000000000000000000000000000000000000000001dd1dddddddddddd10000000000111112210000000000000000000000
001122222222277722222222110000000000000000000000000000000000000000011111111d5ffdddd5ffd10000000000011112211111111111111111000000
001112222222277722222221110000000000000000000000000000000000000000012222211d5ffdddd5ffd10000000000012112211122222222222211000000
011111111111111111111111110000000000000000000000000000000000000000011222111d55fdddd55fd10000000000012112111222222222222221000000
0116666666666666666666110000000000000000000000000000000000000000000012221d1dddddddddddd10000000011111111111222222222222221000000
0166f666f666f666f666f6610000000000000000000000000000000000000000000012221d1dddddddddddd10000000011222222211222222222222221000000
0166f666f666f666f666f6610000000000000000000000000000000000000000000012221d1ddddddddddd110000000012222222221222222222222221000000
0166566656665666566656610000000000000000000000000000000000000000000011221d1dddddddddd1110000000012222222211122222222222211000000
0166666666666666666666610000000000000000000000001000000000000000000011121111dddddddd11000000000011111111111111111111111111000000
016666666666666666666661000000000000000000000001110000000000000000001d1111111111111111000000000011dddddd1111dddddddddd1110000000
016666666666666666666661000000000000000000000000100000000000000000001dd11dddddddddd11000000000001dddddddd11dddddddddddd100000000
0166f666f666f666f666f661000000000000000001111111111111110000000000001dd1dddd5ff5ffdd1000000000001ddddddddd1dddddddddddd100000000
0166f666f666f666f666f661000000000000000001122222222222110000000000001dd1dddd55f55fdd1000000000001ddddddddd1dddddddddddd100000000
011656665666566656665611000000000000000001222222222222210000000000001dd1dddd555555dd1000000000001ddddddddd1dddddddddddd100000000
011666666666666666666611000000000000000001222222222222210000000000001dd1dddd5ff5ffdd1000000000001ddddddddd1dddddddddddd100000000
011666666666666666666611000000000000000001222222222222210000000000001dd1dddd55f55fdd1000000000001ddddddddd1dddddddddddd100000000
011166666666666666666111000000000000000001122222222222110000000000001dd1dddddddddddd1000000000001ddddddddd1dddddddddddd100000000
011111111111111111111111000000000000000001111111111111110000000000001dd1dddddddddddd1000000000001dd5f5dddd15f5ddddddd5f100000000
011666666666666666666611000000000000000001166666666666110000000000001dd1dddd557775dd1000000000001dd5ffdddd15ffd55775d5f100000000
0166f666f666f6677766f661000000000000000001666667776666610000000000001dd1dddd577777dd1000000000001dd5ffdddd15ffd57777d5f100000000
0166f666f666f6677766f6610000000000000000015f5f677765f5f10000000000001dd1dddd577777dd1000000000001dd5ffdddd15ffd57777d5f100000000
0166566656665667776656610000000000000000015f5f677765f5f10000000000001dd1dddd577777dd1000000000001ddddddddd1dddd57777ddd100000000
016666666666666777666661000000000000000001666667776666610000000000001dd1dddd577757dd1000000000001ddddddddd1dddd57775ddd100000000
016666666666666177666661000000000000000001666661776666610000000000001dd1dddd577777dd1000000000001ddddddddd1dddd57777ddd100000000
016666666666666777666661000000000000000001666667776666610000000000001dd11ddd577777dd1000000000001ddddddddd1dddd57777ddd100000000
011666666666666777566611000000000000000001166667775666110000000000001d1111dd557775d110000000000011ddddddd111ddd55775dd1100000000
01111111111111111111111100000000000000000111111111111111000000000000111111111111111110000000000011111111111111111111111100000000
